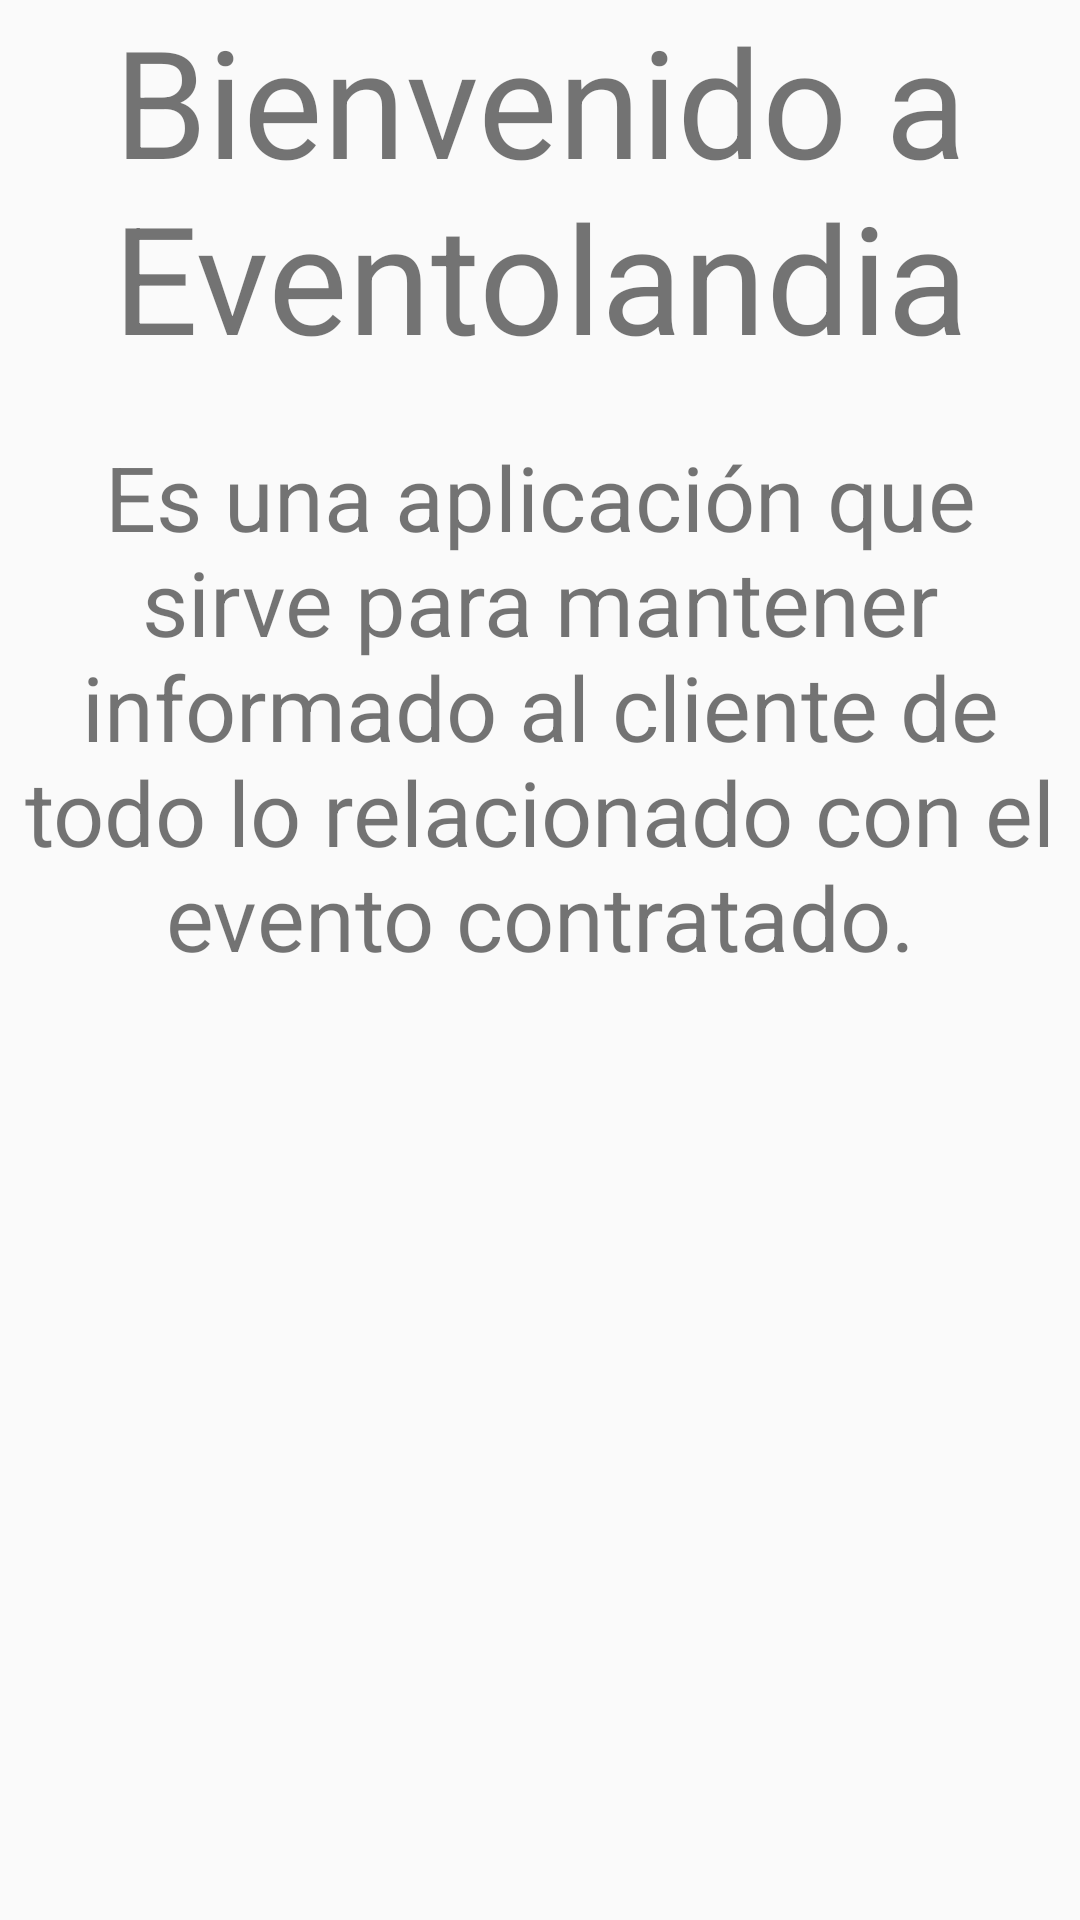

Layout XML and referenced resources for this Android screen:
<!-- AndroidManifest.xml: application theme Theme.AppEventolandia -->
<!-- res/layout/fragment_welcome.xml -->
<?xml version="1.0" encoding="utf-8"?>
<LinearLayout xmlns:android="http://schemas.android.com/apk/res/android"
    xmlns:tools="http://schemas.android.com/tools"
    android:layout_width="match_parent"
    android:layout_height="match_parent"
    android:orientation="vertical"
    tools:context=".comun.WelcomeFragment">

    <TextView
        android:layout_width="match_parent"
        android:layout_height="wrap_content"
        android:text="@string/title_welcome"
        android:textAlignment="center"
        android:textSize="@dimen/sizeTitle" />

    <TextView
        android:layout_width="match_parent"
        android:layout_height="wrap_content"
        android:text="@string/descripcion_welcome"
        android:layout_marginTop="@dimen/marginTop"
        android:textAlignment="center"
        android:textSize="@dimen/sizeTitle2" />
</LinearLayout>
<!-- resources referenced by this layout -->
<resources>
  <dimen name="marginTop">20dp</dimen>
  <dimen name="sizeTitle">50sp</dimen>
  <dimen name="sizeTitle2">30sp</dimen>
  <string name="descripcion_welcome">Es una aplicación que sirve para mantener informado al cliente de todo lo relacionado con el evento contratado.</string>
  <string name="title_welcome">Bienvenido a Eventolandia</string>
  <style name="Theme.AppEventolandia" parent="Theme.AppCompat.Light.NoActionBar">
          
          <item name="colorPrimary">@color/colorPrimary</item>
          <item name="colorPrimaryVariant">@color/colorPrimaryLight</item>
          <item name="colorOnPrimary">@color/text_Icons</item>
          
          <item name="colorSecondary">@color/secondaryText</item>
          <item name="colorSecondaryVariant">@color/dividerColor</item>
          <item name="colorOnSecondary">@color/primaryText</item>
          
          <item name="android:statusBarColor" tools:targetApi="l">?attr/colorPrimaryVariant</item>
          
      </style>
  <color name="colorPrimary">#009688</color>
  <color name="colorPrimaryLight">#b2dfdb</color>
  <color name="text_Icons">#FFFFFF</color>
  <color name="secondaryText">#757575</color>
  <color name="dividerColor">#BDBDBD</color>
  <color name="primaryText">#212121</color>
</resources>
